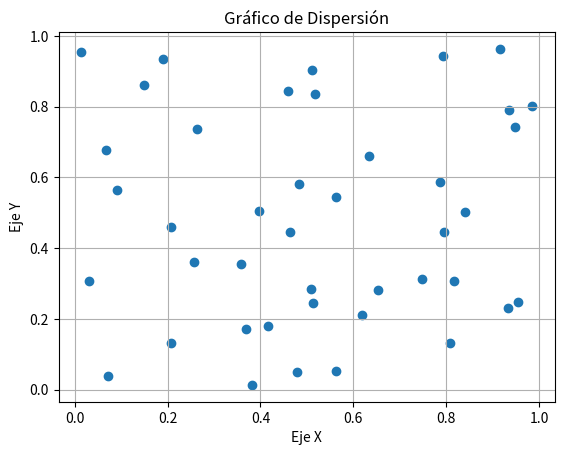

Write the Python code that produced this figure.
import numpy as np
import matplotlib.pyplot as plt

semilla = 42
x = np.random.rand(semilla)  # 60 puntos aleatorios en el rango [0, 1]
y = np.random.rand(semilla)

semilla = 42  # Establecer una semilla para reproducibilidad
np.random.seed(semilla)
plt.scatter(x, y)
plt.grid(True)

plt.xlabel('Eje X')
plt.ylabel('Eje Y')
plt.title('Gráfico de Dispersión')

plt.show()
